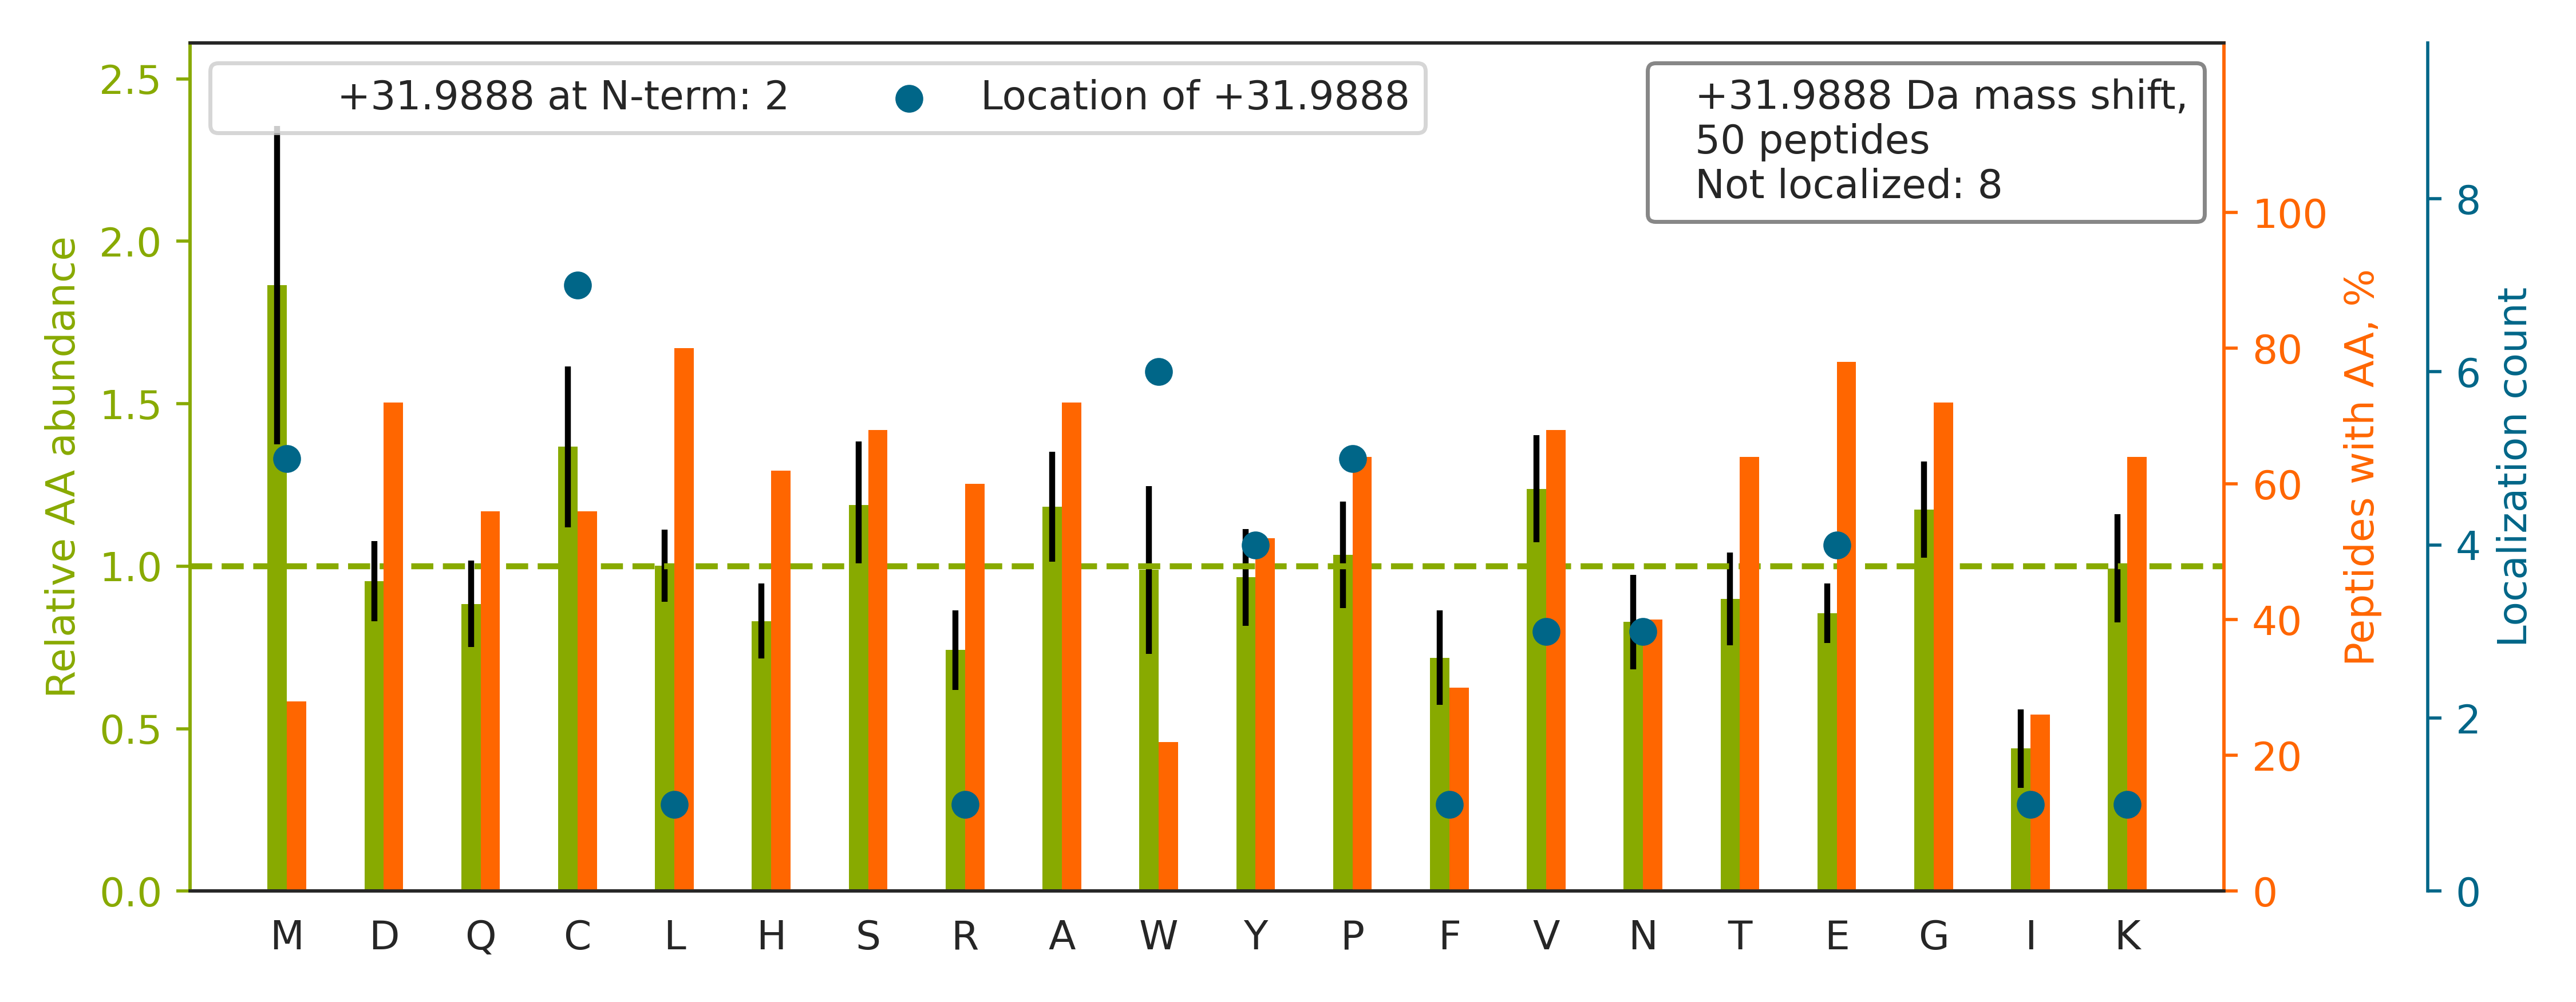

The data file committed next to this chart (first rows):
top isoform	localization score	spectrum
R.GDGW[+32]HCECSPGSCGPGLDCVPEGDALVCADPCQ…	0.8349	man_16.17949.17949.4
R.SPHW[+32]GSTYSVSVVETDYDQYALLYSQGSK.G	0.7724	man_12.27115.27115.3
K.KEDSCQLGYSAGPCMGM[+32]TSR.Y	0.9074	man_16.9084.9084.2
R.GAP[+32]GAVGAPGPAGATGDRGEAGAAGPAGPAGPR…	0.8411	man_17.9256.9256.3
R.EHSLIKPYQGVGSSSMPLWDFQGSTM[+32]LTSQYVR…	0.003548	man_11.26131.26131.4
K.ACAHWSGHCCLW[+32]DASVQVK.A	0.992	man_20.17025.17025.3
R.KGVCEETSGAYE[+32]K.T	0.5996	man_11.2272.2272.2
K.VHTEC[+32]CHGDLLECADDRADLAK.Y	0.4772	man_20.15808.15808.3
R.DKLAACLEGN[+32]CAEGLGTNYR.G	0.7551	man_17.18729.18729.2
R.FSSHVGGTLGQFYQEV[+32]LWGSPAASDDGRR.T	0.2279	man_20.28917.28917.4
R.LSPGLGC[+32]TDVDECAEPGLSHCHALATCVNVVGS…	0.2501	man_16.23944.23944.4
K.HK[+32]VYACEVTHQGLSSPVTK.S	0.935	man_11.10601.10601.3
R.FSSHVGGTLGQFYQEVLW[+32]GSPAASDDGR.R	0.9623	man_16.26633.26633.3
R.QHM[+32]DSDSSPSSSSTYCNQMMR.R	0.8508	man_20.4744.4744.2
K.VQW[+32]KVDNALQSGNSQESVTEQDSK.D	0.8607	man_14.11606.11606.3
K.EDSCQLGYSAGPCMGMTSR.Y		man_15.11555.11555.2
R.LVRPEVDVMC[+32]TAFHDNEETFLKK.Y	0.9043	man_17.24856.24856.5
R.M[+32]TVSTLVLGEGATEAEISMTSTR.W	0.686	man_13.23506.23506.2
R.RDPPQY[+32]PVVPVHLDR.I	0.2985	man_17.17127.17127.3
R.EGSNSLI[+32]CSCDYDGGSVHISK.H	0.5765	man_17.16750.16750.2
K.SGTASVVC[+32]LLNNFYPR.E	0.9199	man_16.27347.27347.2
K.TC[+32]VADESAENCDK.S	0.9853	man_18.3329.3329.2
R.HMHFDGTDYGTLLSQQMGMVYALDHDPVENK.I		man_20.25555.25555.4
K.VHTEC[+32]CHGDLLECADDR.A	0.5799	man_17.9706.9706.2
R.AHGQESAIFNEV[+32]APGYFSR.D	0.1285	man_17.24321.24321.3
K.CCAAADP[+32]HECYAK.V	0.9678	man_11.5490.5490.2
K.KGDTFSCMVGHEALPLAFTQK.T		man_10.24215.24215.3
K.GYP[+32]GLKGDEGEAGDPGDDNNDIAPR.G	0.5034	man_16.11758.11758.3
R.CKPVNTFVHEPLVDVQNVCFQEK.V		man_17.23382.23382.3
R.VPFDAATLHTSTAMAAQHGM[+32]DDDGTGQK.Q	0.8797	man_20.14396.14396.4
K.L[+32]KECCEKPLLEK.S	0.9241	man_17.5542.5542.2
K.KLQCVDLHVISNDV[+32]CAQVHPQK.V	0.8649	man_17.21449.21449.4
R.HGDRSPIDTFPTDP[+32]IK.E	0.5134	man_17.17495.17495.2
R.STEY[+32]GEGYACDTDLR.G	0.9206	man_17.14197.14197.2
R.SY[+32]SCQVTHEGSTVEK.T	0.7234	man_15.5445.5445.3
K.HN[+32]AHGAGNGLRYGLSSMQGWR.V	0.7178	man_10.20082.20082.3
R.FKDLGE[+32]ENFK.A	0.4403	man_17.12190.12190.2
R.CNTAAPMWLN[+32]GTHPSSDEGIVSR.K	0.93	man_14.21569.21569.3
R.ADGTVNQIEGEATPVNLTEPAKLEVK.F		man_20.27320.27320.3
R.ASQSISSWLAWYQQKPGK.A		man_14.23548.23548.3
R.TPEVTCVVVDVSHEDPEVK.F		man_15.24301.24301.3
K.SGVYQHVTGEMMGGHAIR.I		man_19.7830.7830.3
R.NEC[+32]FLQHKDDNPNLPR.L	0.08243	man_17.11730.11730.3
R.AFIQLW[+32]AFDAVK.G	0.972	man_10.28088.28088.2
R.LVRPEVDVMCTAF[+32]HDNEETFLK.K	0.8644	man_16.23742.23742.3
R.EGALSSE[+32]SGASSSSYSGESLRELR.W	0.8435	man_13.23810.23810.2
K.RMPCAE[+32]DYLSVVLNQLCVLHEK.T	0.7836	man_20.31708.31708.4
K.KVP[+32]QVSTPTLVEVSR.N	0.0007191	man_17.17519.17519.3
R.LQSSGR[+32]SQSK.G	0.9953	man_10.16000.16000.2
R.HLCHCEEGY[+32]ILER.G	0.7646	man_17.10818.10818.3
